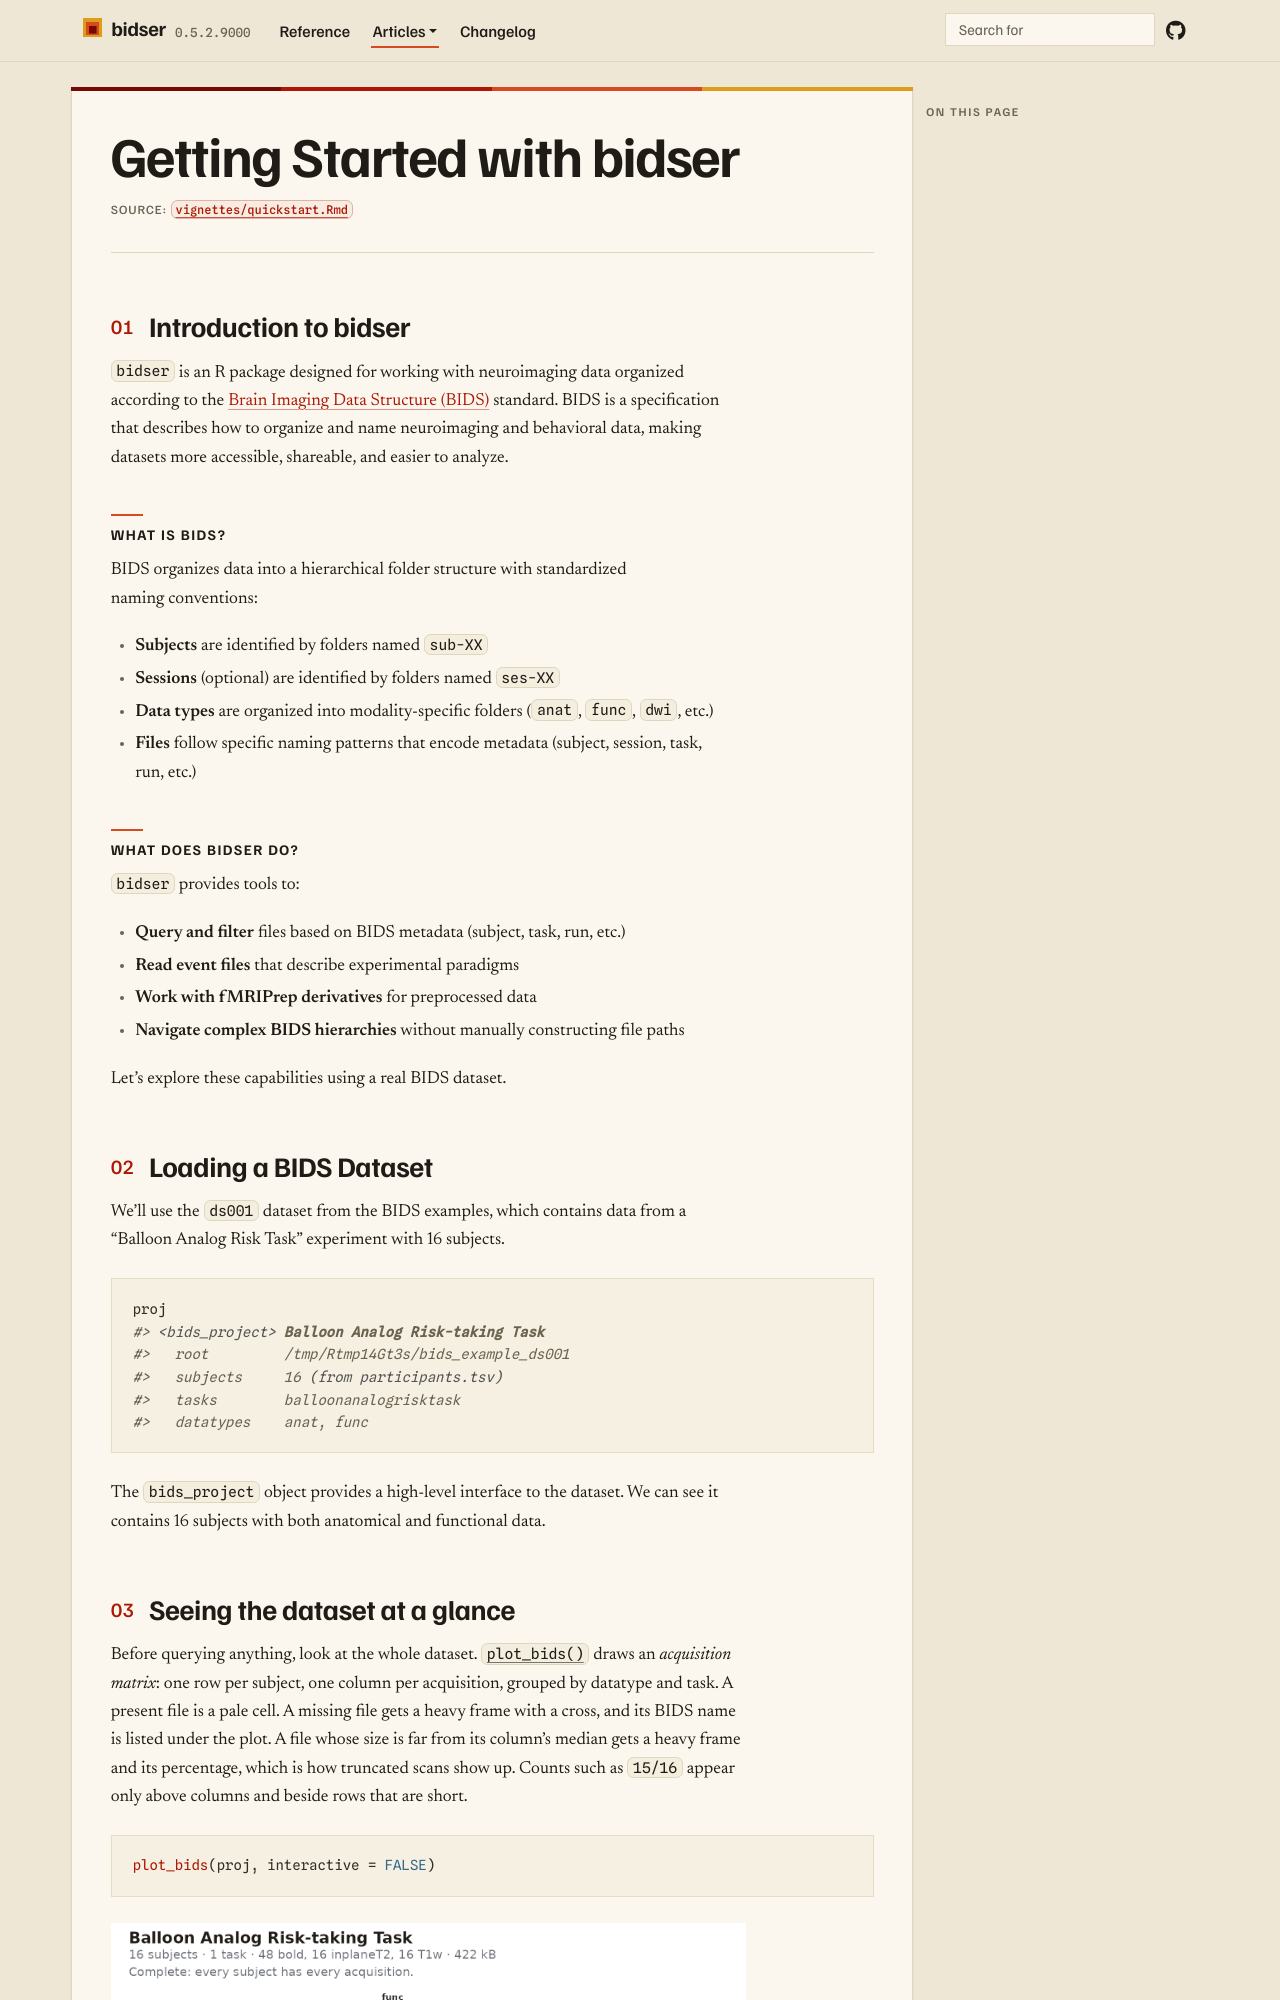

repository: bbuchsbaum/bidser · page: articles/quickstart.html · generator: jekyll

# Getting Started with bidser

## Introduction to bidser

`bidser` is an R package designed for working with neuroimaging data
organized according to the [Brain Imaging Data Structure
(BIDS)](https://bids.neuroimaging.io/) standard. BIDS is a specification
that describes how to organize and name neuroimaging and behavioral
data, making datasets more accessible, shareable, and easier to analyze.

### What is BIDS?

BIDS organizes data into a hierarchical folder structure with
standardized naming conventions:

- **Subjects** are identified by folders named `sub-XX`
- **Sessions** (optional) are identified by folders named `ses-XX`
- **Data types** are organized into modality-specific folders (`anat`,
  `func`, `dwi`, etc.)
- **Files** follow specific naming patterns that encode metadata
  (subject, session, task, run, etc.)

### What does bidser do?

`bidser` provides tools to:

- **Query and filter** files based on BIDS metadata (subject, task, run,
  etc.)
- **Read event files** that describe experimental paradigms
- **Work with fMRIPrep derivatives** for preprocessed data
- **Navigate complex BIDS hierarchies** without manually constructing
  file paths

Let’s explore these capabilities using a real BIDS dataset.

## Loading a BIDS Dataset

We’ll use the `ds001` dataset from the BIDS examples, which contains
data from a “Balloon Analog Risk Task” experiment with 16 subjects.

``` r
proj
#> BIDS Project Summary 
#> Project Name:  bids_example_ds001 
#> Participants (n):  16 
#> Participants Source:  file 
#> Tasks:  balloonanalogrisktask 
#> Index:  enabled 
#> Image Types:  func, anat 
#> Modalities:  (none) 
#> Keys:  folder, kind, relative_path, run, subid, suffix, task, type
```

The `bids_project` object provides a high-level interface to the
dataset. We can see it contains 16 subjects with both anatomical and
functional data.

## Basic Dataset Queries
